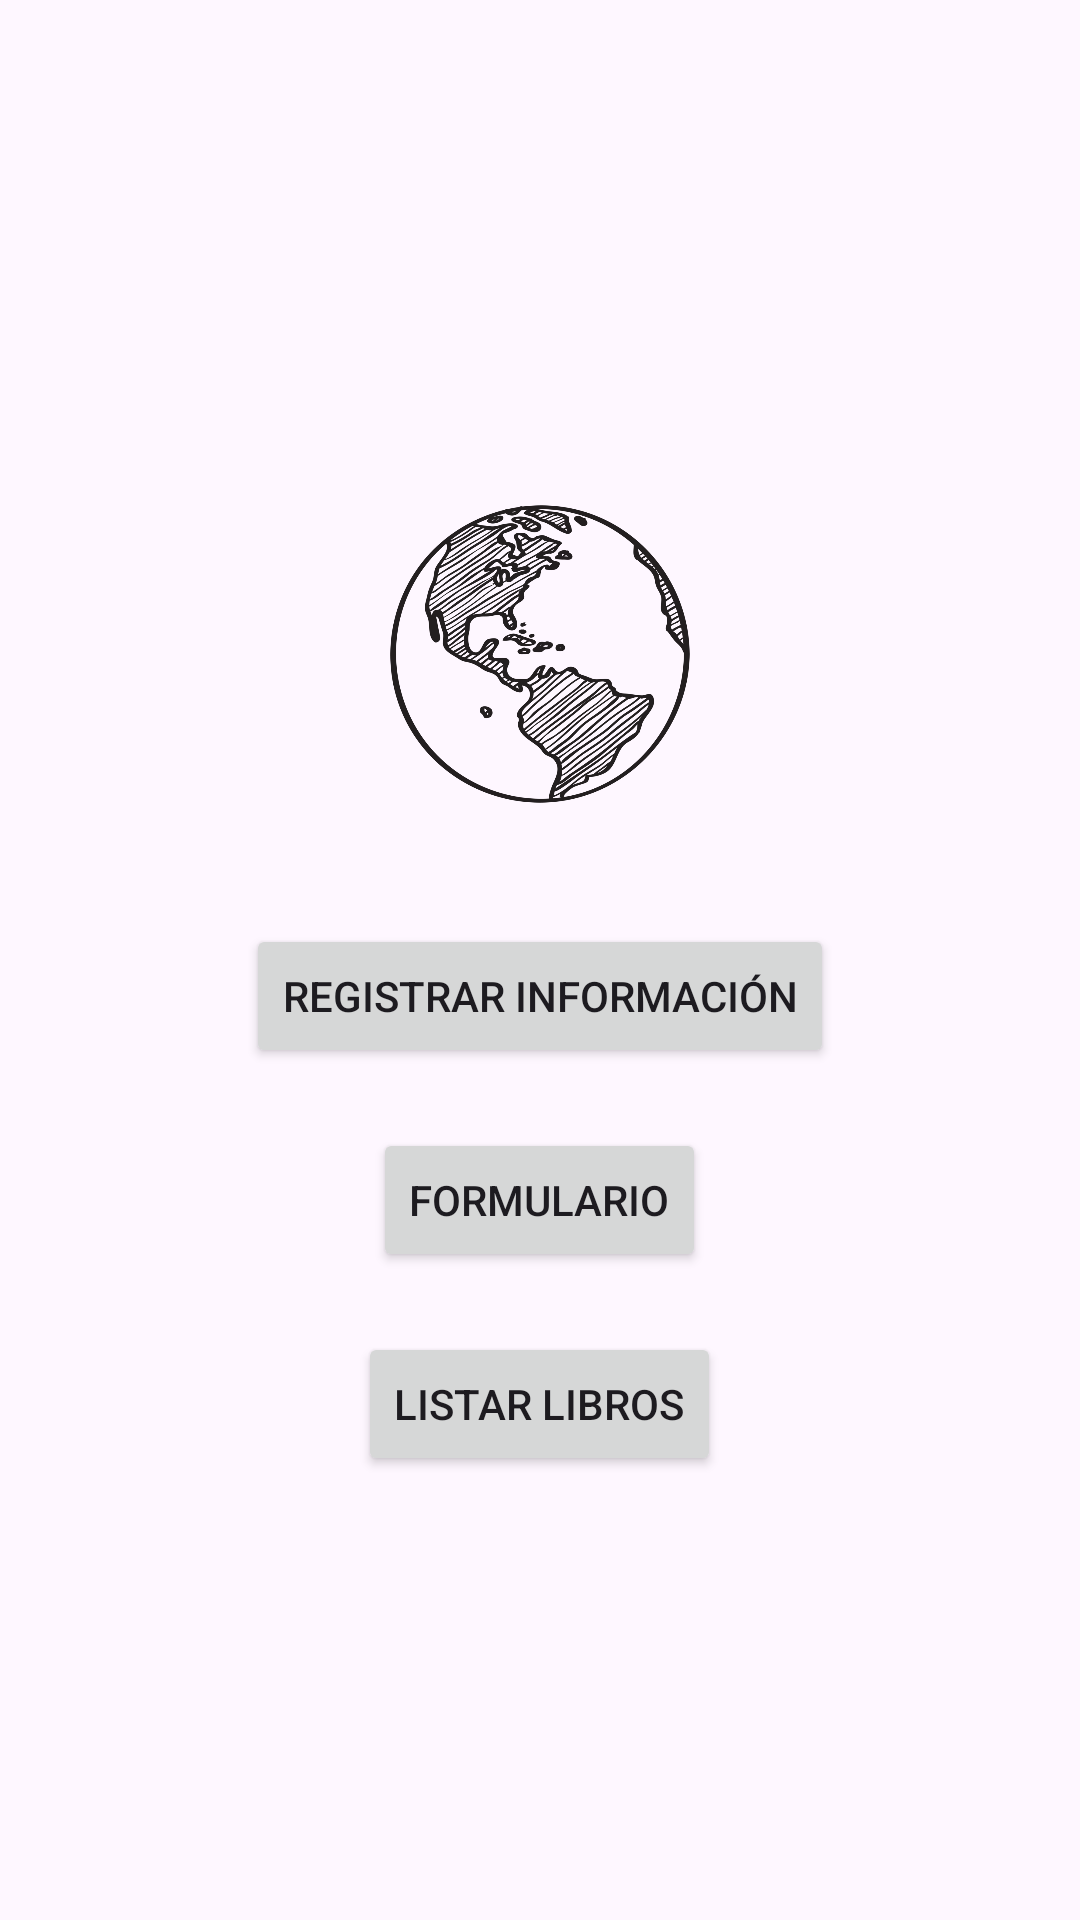

Produce the Android XML layout that renders to this screen, including the resource entries it uses.
<!-- AndroidManifest.xml: application theme Theme.ECAndroid -->
<!-- res/layout/activity_main.xml -->
<?xml version="1.0" encoding="utf-8"?>
<RelativeLayout xmlns:android="http://schemas.android.com/apk/res/android"
    xmlns:tools="http://schemas.android.com/tools"
    android:layout_width="match_parent"
    android:layout_height="match_parent"
    tools:context=".MainActivity"
    android:gravity="center">

    <ImageView
        android:id="@+id/imgWorld"
        android:layout_width="100dp"
        android:layout_height="100dp"
        android:src="@drawable/mundito"
        android:layout_centerHorizontal="true"
        android:layout_marginBottom="20dp"
        android:layout_alignParentTop="true"
        android:layout_marginTop="20dp"
        android:scaleType="fitCenter" />

    <Button
        android:id="@+id/btnRegister"
        android:layout_width="wrap_content"
        android:layout_height="wrap_content"
        android:text="Registrar Información"
        android:layout_below="@id/imgWorld"
        android:layout_centerHorizontal="true"
        android:layout_marginTop="20dp" />

    <Button
        android:id="@+id/btnFormulario"
        android:layout_width="wrap_content"
        android:layout_height="wrap_content"
        android:text="Formulario"
        android:layout_below="@id/btnRegister"
        android:layout_centerHorizontal="true"
        android:layout_marginTop="20dp" />

    <Button
        android:id="@+id/btnBooks"
        android:layout_width="wrap_content"
        android:layout_height="wrap_content"
        android:text="Listar Libros"
        android:layout_below="@id/btnFormulario"
        android:layout_centerHorizontal="true"
        android:layout_marginTop="20dp" />
</RelativeLayout>
<!-- resources referenced by this layout -->
<resources>
  <!-- drawable mundito: png bitmap (drawable, 113778 bytes) -->
  <style name="Theme.ECAndroid" parent="Base.Theme.ECAndroid" />
  <style name="Base.Theme.ECAndroid" parent="Theme.Material3.DayNight.NoActionBar">
          
          
      </style>
</resources>
